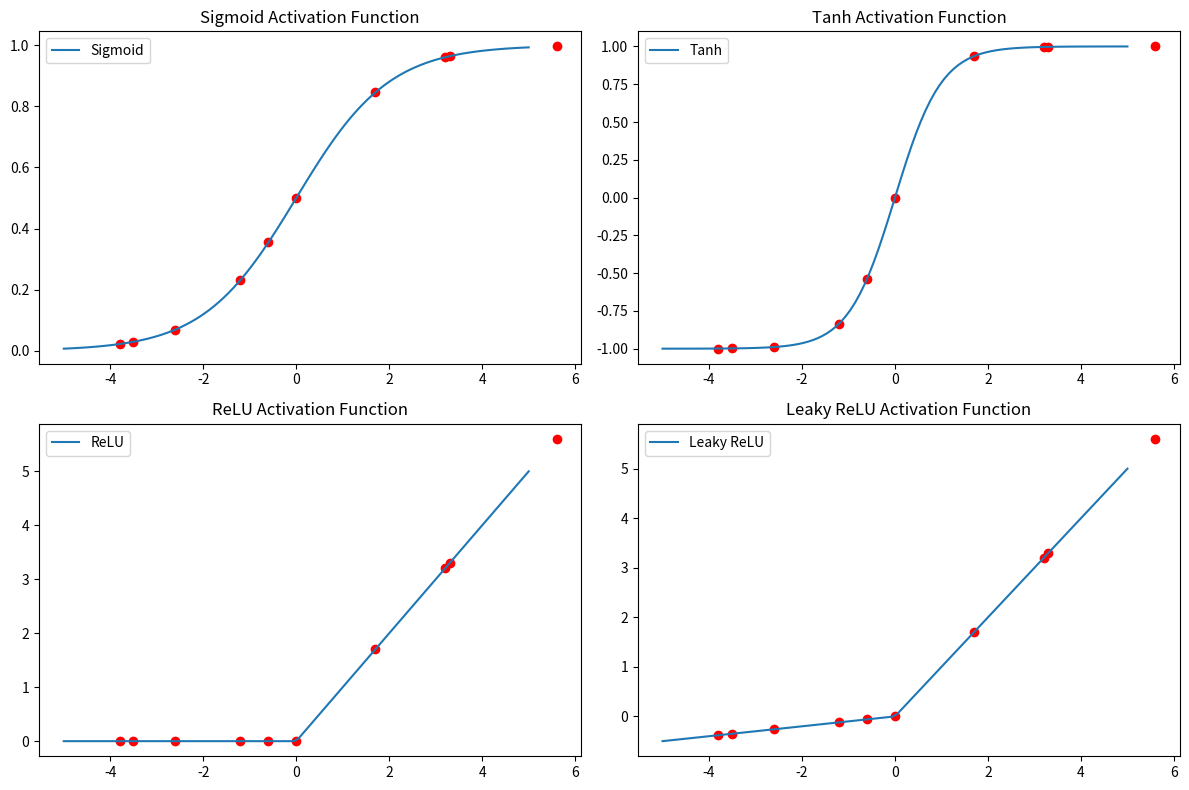

This figure's Python source:
import numpy as np
import matplotlib.pyplot as plt

# Define the random values
randomValues = np.array([-3.5, -1.2, 0, 3.2, -3.8, 1.7, -0.6, 3.3, -2.6, 5.6])

# Sigmoid activation function
def sigmoid(x):
    return 1 / (1 + np.exp(-x))

# Tanh activation function
def tanh(x):
    return np.tanh(x)

# ReLU activation function
def relu(x):
    return np.maximum(0, x)

# Leaky ReLU activation function
def leakyRelu(x, alpha=0.1):
    return np.maximum(alpha*x, x)

# Generate x values for plotting
x = np.linspace(-5, 5, 100)

# Plotting
plt.figure(figsize=(12, 8))

# Sigmoid plot
plt.subplot(2, 2, 1)
plt.plot(x, sigmoid(x), label='Sigmoid')
plt.scatter(randomValues, sigmoid(randomValues), color='red')
plt.title('Sigmoid Activation Function')
plt.legend()

# Tanh plot
plt.subplot(2, 2, 2)
plt.plot(x, tanh(x), label='Tanh')
plt.scatter(randomValues, tanh(randomValues), color='red')
plt.title('Tanh Activation Function')
plt.legend()

# ReLU plot
plt.subplot(2, 2, 3)
plt.plot(x, relu(x), label='ReLU')
plt.scatter(randomValues, relu(randomValues), color='red')
plt.title('ReLU Activation Function')
plt.legend()

# Leaky ReLU plot
plt.subplot(2, 2, 4)
plt.plot(x, leakyRelu(x), label='Leaky ReLU')
plt.scatter(randomValues, leakyRelu(randomValues), color='red')
plt.title('Leaky ReLU Activation Function')
plt.legend()

plt.tight_layout()
plt.show()
